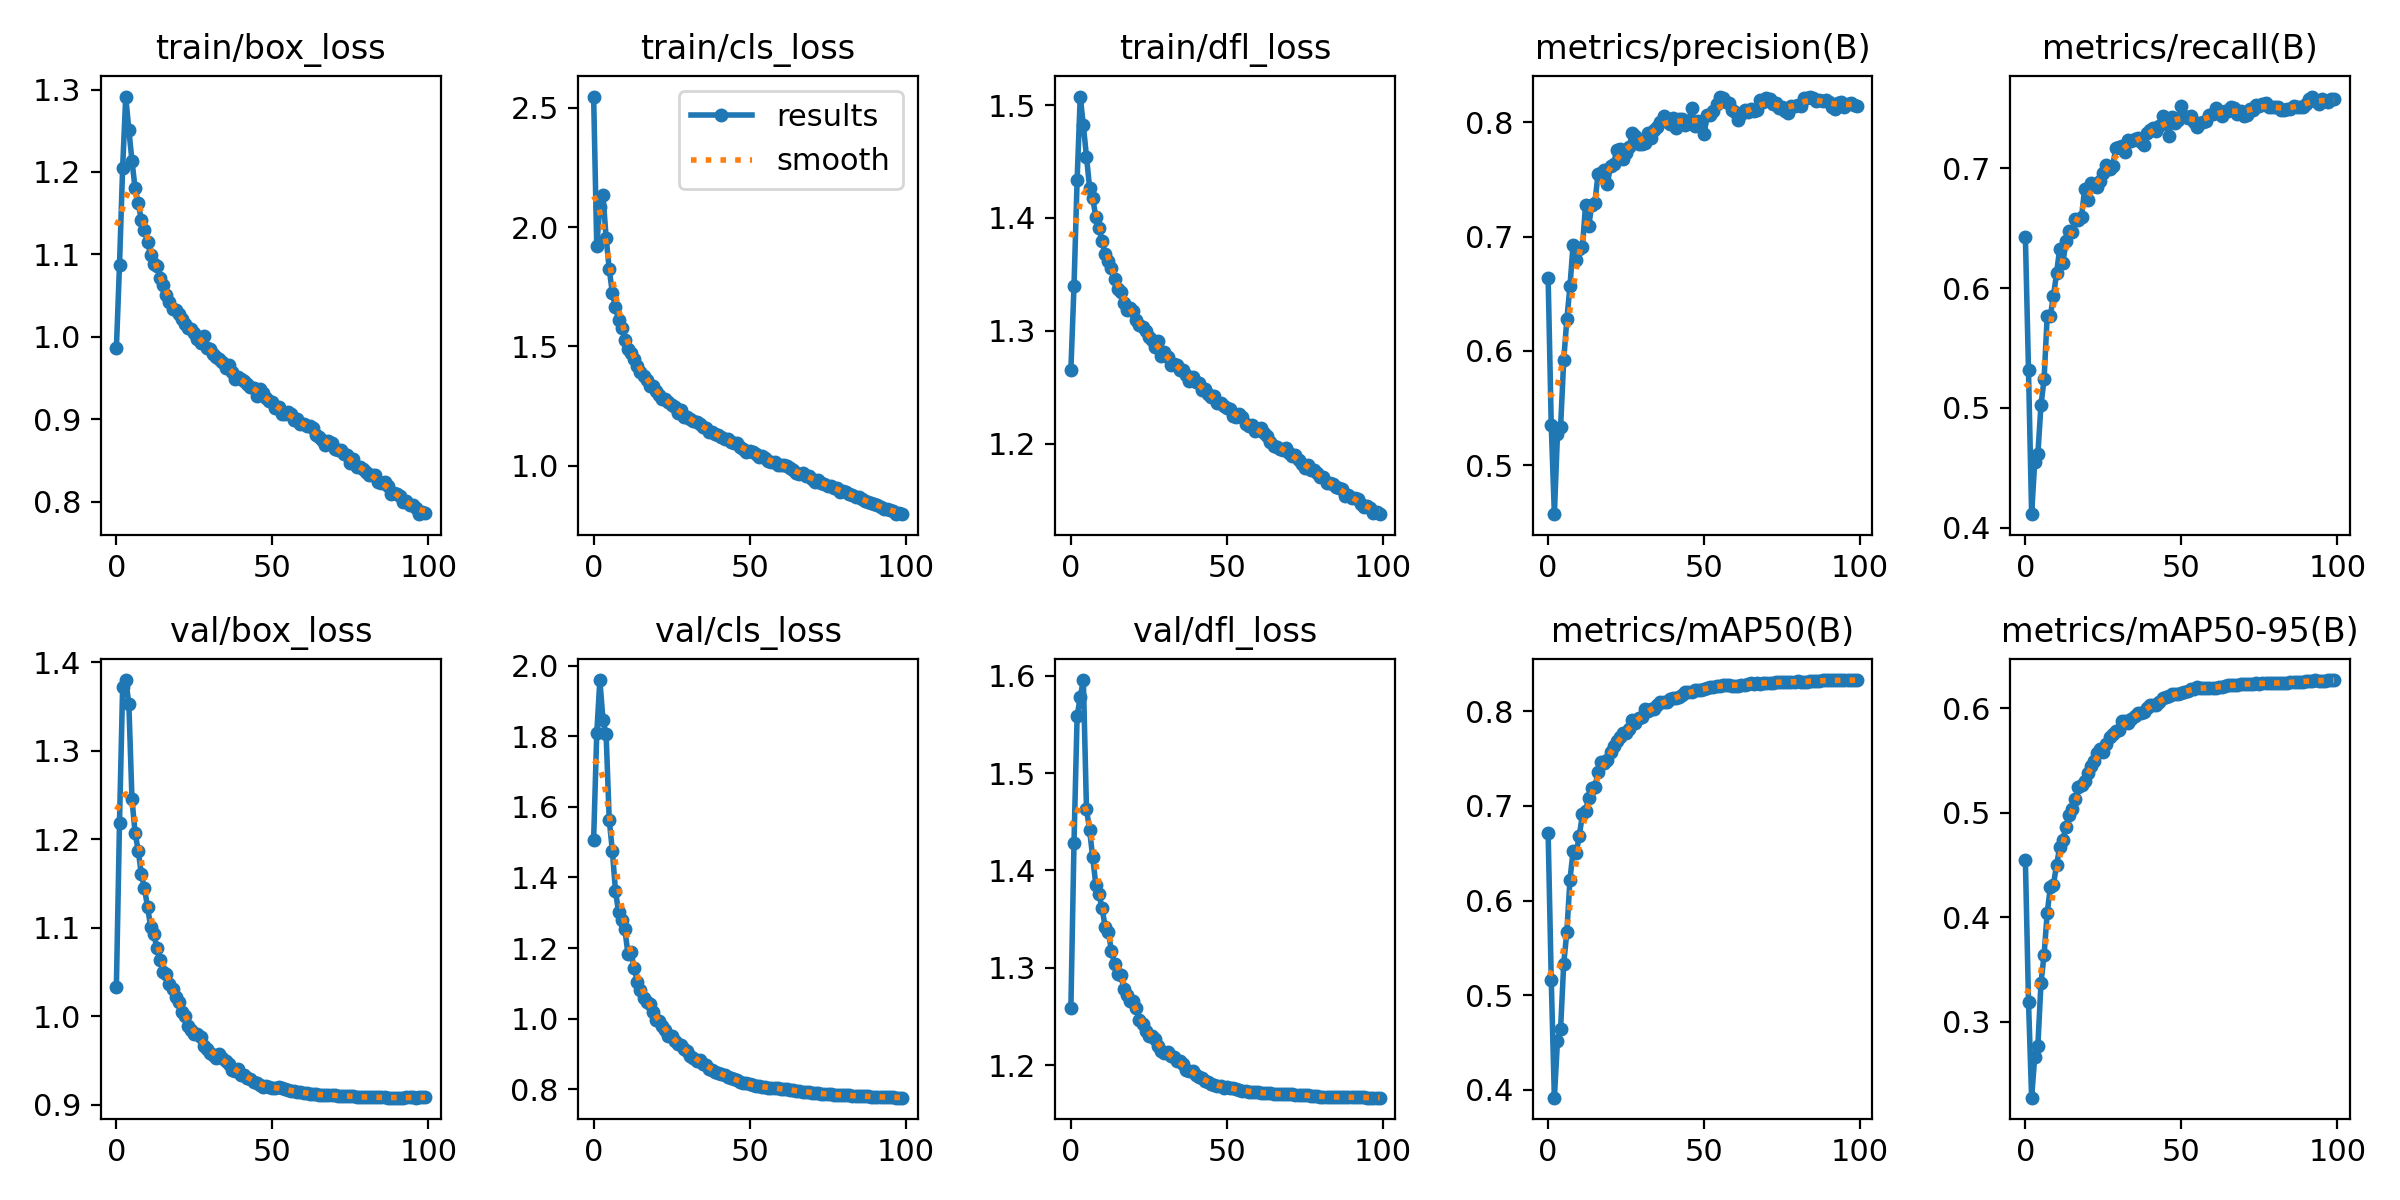

Source data for this figure (header and first rows):
epoch, train/box_loss, train/cls_loss, train/dfl_loss, metrics/precision(B), metrics/recall(B), metrics/mAP50(B), metrics/mAP50-95(B), val/box_loss, val/cls_loss, val/dfl_loss, lr/pg0, lr/pg1, lr/pg2
0, 0.9861, 2.547, 1.266, 0.664, 0.643, 0.6716, 0.4547, 1.034, 1.507, 1.258, 0.00333, 0.00333, 0.00333
1, 1.087, 1.922, 1.34, 0.535, 0.5313, 0.5162, 0.3196, 1.219, 1.808, 1.428, 0.006598, 0.006598, 0.006598
2, 1.204, 2.086, 1.434, 0.4572, 0.4114, 0.3915, 0.2277, 1.371, 1.96, 1.558, 0.009799, 0.009799, 0.009799
3, 1.292, 2.135, 1.508, 0.5275, 0.4551, 0.4518, 0.2667, 1.38, 1.847, 1.578, 0.009703, 0.009703, 0.009703
4, 1.251, 1.956, 1.482, 0.5337, 0.4614, 0.4643, 0.2772, 1.353, 1.806, 1.595, 0.009703, 0.009703, 0.009703
5, 1.214, 1.825, 1.454, 0.5921, 0.5023, 0.5334, 0.3371, 1.245, 1.564, 1.463, 0.009604, 0.009604, 0.009604
6, 1.18, 1.725, 1.427, 0.6276, 0.5242, 0.5667, 0.3643, 1.207, 1.476, 1.442, 0.009505, 0.009505, 0.009505
7, 1.162, 1.665, 1.418, 0.6566, 0.5769, 0.622, 0.4043, 1.187, 1.362, 1.413, 0.009406, 0.009406, 0.009406
8, 1.142, 1.612, 1.401, 0.6929, 0.5769, 0.6519, 0.4288, 1.161, 1.301, 1.385, 0.009307, 0.009307, 0.009307
9, 1.129, 1.578, 1.391, 0.6797, 0.5931, 0.6502, 0.4313, 1.145, 1.28, 1.375, 0.009208, 0.009208, 0.009208
10, 1.115, 1.529, 1.379, 0.6892, 0.6127, 0.6685, 0.4501, 1.123, 1.254, 1.361, 0.009109, 0.009109, 0.009109
11, 1.099, 1.49, 1.368, 0.6911, 0.6327, 0.691, 0.4669, 1.101, 1.184, 1.342, 0.00901, 0.00901, 0.00901
12, 1.089, 1.474, 1.362, 0.7276, 0.6205, 0.6949, 0.4739, 1.093, 1.188, 1.337, 0.008911, 0.008911, 0.008911
13, 1.086, 1.45, 1.356, 0.7093, 0.6389, 0.7085, 0.4867, 1.077, 1.143, 1.317, 0.008812, 0.008812, 0.008812
14, 1.071, 1.419, 1.346, 0.7279, 0.6479, 0.719, 0.4979, 1.063, 1.105, 1.304, 0.008713, 0.008713, 0.008713
15, 1.062, 1.395, 1.337, 0.7298, 0.6465, 0.7197, 0.5037, 1.05, 1.081, 1.293, 0.008614, 0.008614, 0.008614
16, 1.05, 1.375, 1.335, 0.7548, 0.6574, 0.7361, 0.5127, 1.047, 1.058, 1.292, 0.008515, 0.008515, 0.008515
17, 1.042, 1.361, 1.325, 0.7553, 0.6567, 0.746, 0.5243, 1.036, 1.046, 1.279, 0.008416, 0.008416, 0.008416
18, 1.034, 1.337, 1.319, 0.7583, 0.6592, 0.7452, 0.5265, 1.031, 1.041, 1.272, 0.008317, 0.008317, 0.008317
19, 1.033, 1.336, 1.32, 0.7459, 0.6828, 0.749, 0.5302, 1.022, 1.018, 1.266, 0.008218, 0.008218, 0.008218
20, 1.028, 1.313, 1.318, 0.7621, 0.6734, 0.757, 0.5383, 1.016, 0.9961, 1.266, 0.008119, 0.008119, 0.008119
21, 1.022, 1.299, 1.31, 0.7634, 0.6875, 0.7633, 0.5443, 1.005, 0.992, 1.258, 0.00802, 0.00802, 0.00802
22, 1.016, 1.28, 1.305, 0.7762, 0.6853, 0.7692, 0.5491, 1.001, 0.9781, 1.247, 0.007921, 0.007921, 0.007921
23, 1.011, 1.279, 1.304, 0.7764, 0.6845, 0.7731, 0.5567, 0.9891, 0.967, 1.243, 0.007822, 0.007822, 0.007822
24, 1.009, 1.268, 1.3, 0.7681, 0.6894, 0.7769, 0.5604, 0.9842, 0.9514, 1.235, 0.007723, 0.007723, 0.007723
25, 1.005, 1.253, 1.294, 0.7734, 0.6962, 0.777, 0.5584, 0.9804, 0.951, 1.23, 0.007624, 0.007624, 0.007624
26, 0.9974, 1.246, 1.292, 0.7786, 0.7025, 0.7812, 0.566, 0.9803, 0.9355, 1.23, 0.007525, 0.007525, 0.007525
27, 0.9929, 1.222, 1.286, 0.7904, 0.6994, 0.7906, 0.5727, 0.9765, 0.9284, 1.227, 0.007426, 0.007426, 0.007426
28, 1.001, 1.235, 1.291, 0.7882, 0.7019, 0.7878, 0.575, 0.9662, 0.9247, 1.219, 0.007327, 0.007327, 0.007327
29, 0.986, 1.206, 1.278, 0.7808, 0.717, 0.7933, 0.5781, 0.9627, 0.9132, 1.215, 0.007228, 0.007228, 0.007228
30, 0.9851, 1.204, 1.281, 0.781, 0.7174, 0.7941, 0.5793, 0.959, 0.9086, 1.212, 0.007129, 0.007129, 0.007129
31, 0.9797, 1.197, 1.277, 0.7821, 0.7188, 0.8027, 0.588, 0.9558, 0.8938, 1.214, 0.00703, 0.00703, 0.00703
32, 0.9755, 1.188, 1.27, 0.791, 0.7134, 0.8, 0.5879, 0.9536, 0.8884, 1.209, 0.006931, 0.006931, 0.006931
33, 0.9727, 1.183, 1.271, 0.7859, 0.7235, 0.8021, 0.5861, 0.9575, 0.8809, 1.209, 0.006832, 0.006832, 0.006832
34, 0.9697, 1.175, 1.27, 0.7937, 0.7231, 0.8028, 0.5897, 0.9525, 0.8815, 1.205, 0.006733, 0.006733, 0.006733
35, 0.9627, 1.162, 1.266, 0.796, 0.7244, 0.8067, 0.5921, 0.9492, 0.8703, 1.204, 0.006634, 0.006634, 0.006634
36, 0.9655, 1.157, 1.266, 0.8006, 0.725, 0.8103, 0.5953, 0.9465, 0.8691, 1.201, 0.006535, 0.006535, 0.006535
37, 0.9575, 1.144, 1.261, 0.8057, 0.7222, 0.81, 0.5951, 0.9392, 0.8577, 1.195, 0.006436, 0.006436, 0.006436
38, 0.9492, 1.14, 1.256, 0.8033, 0.7194, 0.8095, 0.5965, 0.9385, 0.8554, 1.194, 0.006337, 0.006337, 0.006337
39, 0.952, 1.133, 1.259, 0.7984, 0.7295, 0.8127, 0.6002, 0.9405, 0.8491, 1.194, 0.006238, 0.006238, 0.006238
40, 0.9485, 1.128, 1.255, 0.8036, 0.7316, 0.8143, 0.603, 0.9342, 0.8465, 1.19, 0.006139, 0.006139, 0.006139
41, 0.9466, 1.119, 1.254, 0.7951, 0.7332, 0.8146, 0.6033, 0.9338, 0.8417, 1.188, 0.00604, 0.00604, 0.00604
42, 0.943, 1.114, 1.248, 0.8034, 0.7308, 0.8151, 0.603, 0.9308, 0.8392, 1.187, 0.005941, 0.005941, 0.005941
43, 0.9394, 1.111, 1.249, 0.8028, 0.7351, 0.8173, 0.6062, 0.9291, 0.8343, 1.184, 0.005842, 0.005842, 0.005842
44, 0.9379, 1.098, 1.245, 0.798, 0.7436, 0.8203, 0.6094, 0.9264, 0.831, 1.183, 0.005743, 0.005743, 0.005743
45, 0.9281, 1.095, 1.241, 0.7994, 0.7411, 0.82, 0.6109, 0.9248, 0.8299, 1.181, 0.005644, 0.005644, 0.005644
46, 0.9368, 1.095, 1.243, 0.8129, 0.727, 0.8208, 0.6114, 0.9226, 0.8244, 1.179, 0.005545, 0.005545, 0.005545
47, 0.932, 1.08, 1.236, 0.7971, 0.7427, 0.8225, 0.6133, 0.9207, 0.8207, 1.178, 0.005446, 0.005446, 0.005446
48, 0.926, 1.072, 1.236, 0.801, 0.7379, 0.8222, 0.6138, 0.921, 0.8183, 1.179, 0.005347, 0.005347, 0.005347
49, 0.9221, 1.059, 1.234, 0.7999, 0.7405, 0.8226, 0.6138, 0.9198, 0.8171, 1.177, 0.005248, 0.005248, 0.005248
50, 0.9206, 1.062, 1.232, 0.7899, 0.7516, 0.8236, 0.6146, 0.9194, 0.8137, 1.177, 0.005149, 0.005149, 0.005149
51, 0.9141, 1.057, 1.231, 0.8068, 0.7435, 0.8251, 0.6156, 0.9195, 0.8112, 1.177, 0.00505, 0.00505, 0.00505
52, 0.9151, 1.05, 1.225, 0.8064, 0.7422, 0.8254, 0.616, 0.9198, 0.8094, 1.176, 0.004951, 0.004951, 0.004951
53, 0.9071, 1.038, 1.224, 0.8102, 0.7435, 0.8258, 0.6183, 0.9191, 0.8074, 1.176, 0.004852, 0.004852, 0.004852
54, 0.907, 1.042, 1.226, 0.8158, 0.7387, 0.8265, 0.6185, 0.9178, 0.8064, 1.175, 0.004753, 0.004753, 0.004753
55, 0.9091, 1.035, 1.224, 0.822, 0.7345, 0.8272, 0.6198, 0.9167, 0.8046, 1.174, 0.004654, 0.004654, 0.004654
56, 0.9061, 1.02, 1.218, 0.8214, 0.7375, 0.828, 0.6194, 0.9162, 0.8037, 1.173, 0.004555, 0.004555, 0.004555
57, 0.899, 1.018, 1.216, 0.8182, 0.7381, 0.8283, 0.6195, 0.9154, 0.8034, 1.173, 0.004456, 0.004456, 0.004456
58, 0.9008, 1.014, 1.217, 0.8173, 0.7395, 0.8279, 0.6193, 0.9148, 0.8028, 1.173, 0.004357, 0.004357, 0.004357
59, 0.8949, 1.004, 1.212, 0.8106, 0.7441, 0.8274, 0.6189, 0.9145, 0.8019, 1.173, 0.004258, 0.004258, 0.004258
... 40 more rows
